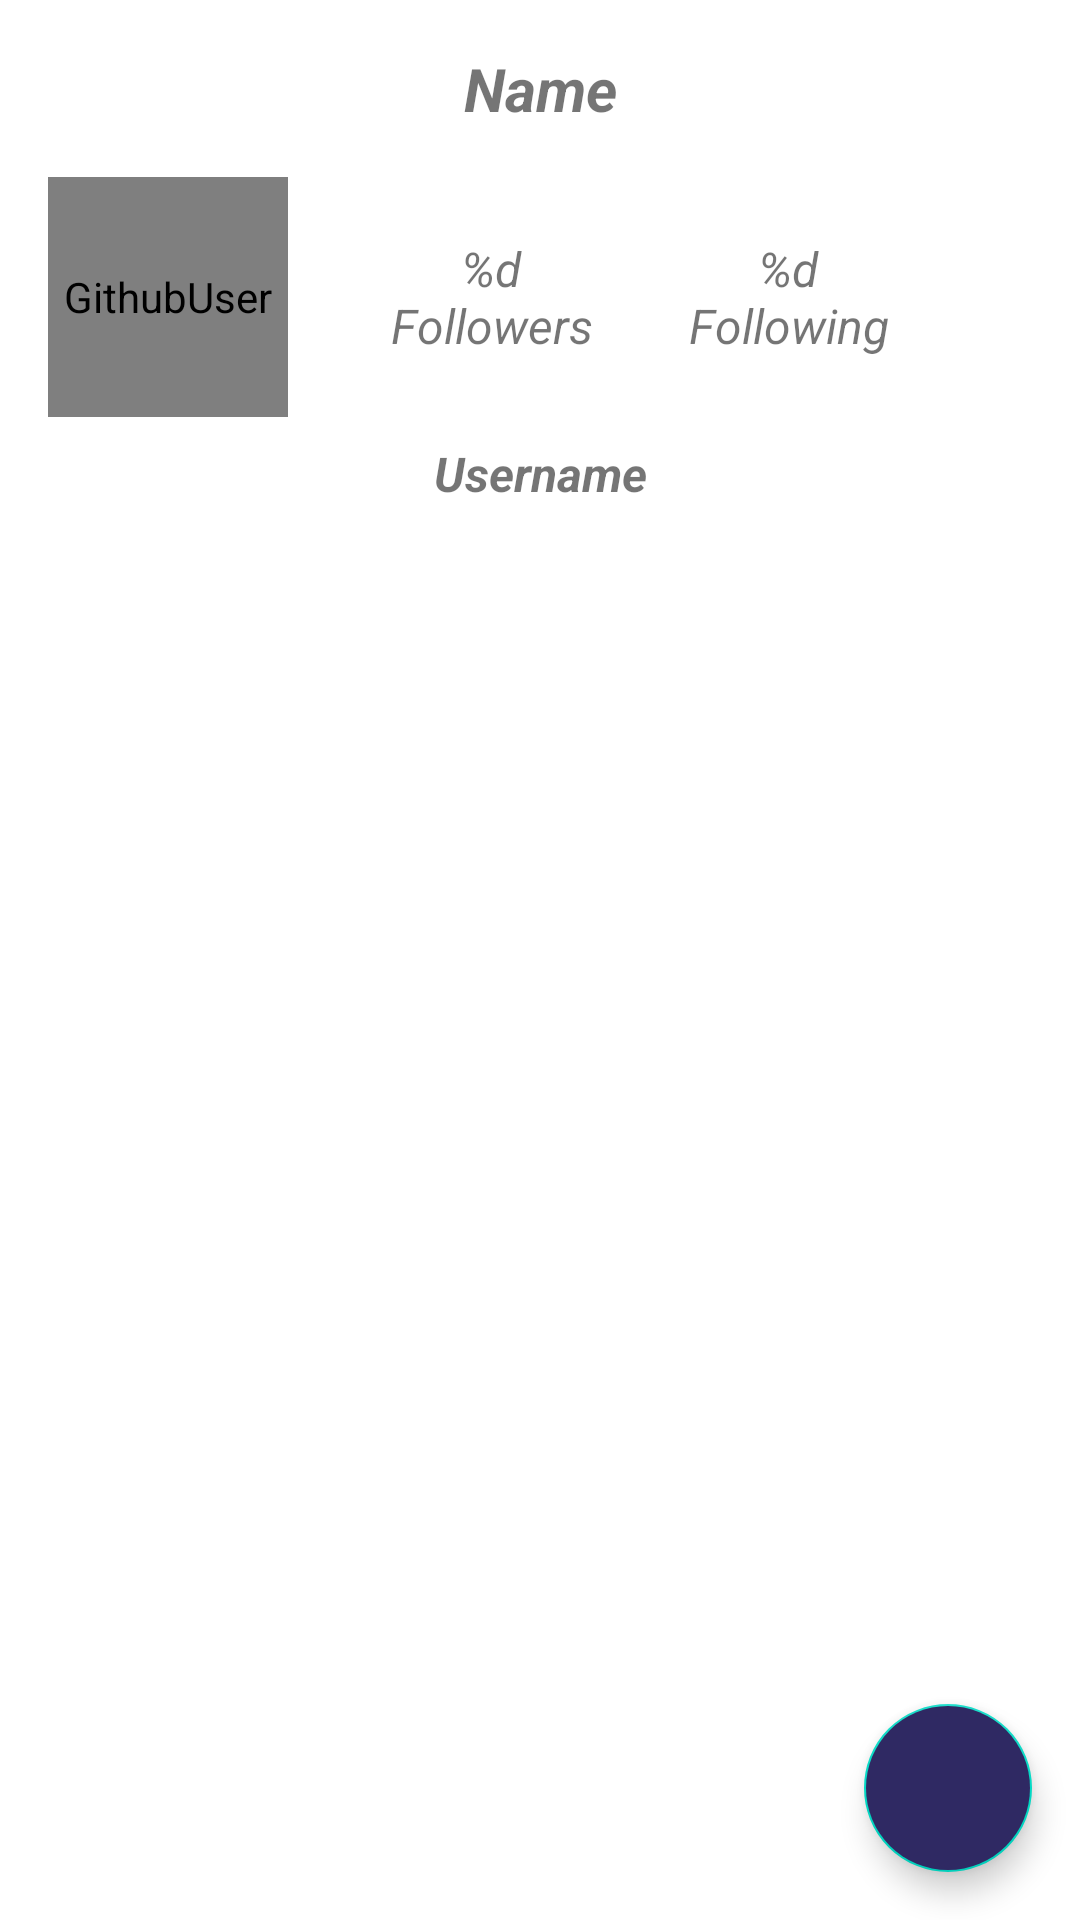

The Android layout XML behind this screen, and the referenced resources:
<!-- AndroidManifest.xml: application theme Theme.GithubUser -->
<!-- res/layout/activity_detail_user.xml -->
<?xml version="1.0" encoding="utf-8"?>
<FrameLayout xmlns:android="http://schemas.android.com/apk/res/android"
    xmlns:app="http://schemas.android.com/apk/res-auto"
    android:layout_width="match_parent"
    android:layout_height="match_parent">

    <LinearLayout
        android:layout_width="match_parent"
        android:layout_height="match_parent"
        android:orientation="vertical">

        <include
            android:id="@+id/incDetailUser"
            layout="@layout/inc_detail_user" />

        <com.google.android.material.tabs.TabLayout
            android:id="@+id/tabs"
            android:layout_width="match_parent"
            android:layout_height="wrap_content"
            android:contentDescription="@string/tab_layout"/>

        <androidx.viewpager2.widget.ViewPager2
            android:id="@+id/view_pager"
            android:layout_width="match_parent"
            android:layout_height="match_parent" />

    </LinearLayout>

    <com.google.android.material.floatingactionbutton.FloatingActionButton
        android:id="@+id/add_to_fav"
        android:layout_width="wrap_content"
        android:layout_height="wrap_content"
        android:layout_gravity="end|bottom"
        android:layout_margin="16dp"
        android:backgroundTint="@color/purple_500"
        app:tint="@android:color/white"
        android:contentDescription="@string/add_to_favorite"
        android:src="@drawable/ic_baseline_favorite_border_24" />

</FrameLayout>
<!-- res/layout/inc_detail_user.xml (included above) -->
<?xml version="1.0" encoding="utf-8"?>
<androidx.constraintlayout.widget.ConstraintLayout xmlns:android="http://schemas.android.com/apk/res/android"
    xmlns:app="http://schemas.android.com/apk/res-auto"
    xmlns:tools="http://schemas.android.com/tools"
    android:layout_width="match_parent"
    android:layout_height="200dp"
    tools:ignore="TextSizeCheck">

    <de.hdodenhof.circleimageview.CircleImageView
        android:id="@+id/avatarImg"
        android:layout_width="80dp"
        android:layout_height="80dp"
        android:layout_marginStart="16dp"
        android:layout_marginTop="16dp"
        android:contentDescription="@string/app_name"
        app:layout_constraintStart_toStartOf="parent"
        app:layout_constraintTop_toBottomOf="@+id/tvName"
        tools:srcCompat="@tools:sample/avatars" />

    <TextView
        android:id="@+id/tvName"
        android:layout_width="0dp"
        android:layout_height="wrap_content"
        android:layout_marginStart="16dp"
        android:layout_marginTop="16dp"
        android:layout_marginEnd="16dp"
        android:gravity="center"
        android:textSize="20sp"
        android:textStyle="bold|italic"
        app:layout_constraintEnd_toEndOf="parent"
        app:layout_constraintStart_toStartOf="parent"
        app:layout_constraintTop_toTopOf="parent"
        tools:text="@string/name" />

    <TextView
        android:id="@+id/tvUsername"
        android:layout_width="0dp"
        android:layout_height="wrap_content"
        android:layout_marginTop="8dp"
        android:gravity="center"
        android:text="@string/username"
        android:textSize="16sp"
        android:textStyle="italic|bold"
        app:layout_constraintEnd_toEndOf="@+id/tvName"
        app:layout_constraintStart_toStartOf="@+id/tvName"
        app:layout_constraintTop_toBottomOf="@+id/avatarImg" />

    <TextView
        android:id="@+id/tvFollower"
        android:layout_width="wrap_content"
        android:layout_height="wrap_content"
        android:layout_marginEnd="32dp"
        android:gravity="center"
        android:text="@string/d_follower"
        android:textSize="16sp"
        android:textStyle="italic"
        app:layout_constraintBottom_toBottomOf="@+id/avatarImg"
        app:layout_constraintEnd_toStartOf="@+id/tvFollowing"
        app:layout_constraintTop_toTopOf="@+id/avatarImg" />

    <TextView
        android:id="@+id/tvFollowing"
        android:layout_width="wrap_content"
        android:layout_height="wrap_content"
        android:layout_marginEnd="48dp"
        android:gravity="center"
        android:text="@string/d_following"
        android:textSize="16sp"
        android:textStyle="italic"
        app:layout_constraintBottom_toBottomOf="@+id/tvFollower"
        app:layout_constraintEnd_toEndOf="@+id/tvName"
        app:layout_constraintTop_toTopOf="@+id/tvFollower" />

    <ProgressBar
        android:id="@+id/progressBar"
        style="?android:attr/progressBarStyle"
        android:layout_width="48dp"
        android:layout_height="48dp"
        android:visibility="gone"
        app:layout_constraintBottom_toBottomOf="parent"
        app:layout_constraintEnd_toEndOf="parent"
        app:layout_constraintStart_toStartOf="parent"
        app:layout_constraintTop_toTopOf="parent"
        tools:visibility="invisible" />

</androidx.constraintlayout.widget.ConstraintLayout>
<!-- resources referenced by this layout -->
<resources>
  <color name="purple_500">#2F2963</color>
  <string name="add_to_favorite">Add to favorite</string>
  <string name="app_name">GithubUser</string>
  <string name="d_follower">%d\nFollowers</string>
  <string name="d_following">%d\nFollowing</string>
  <string name="name">Name</string>
  <string name="tab_layout">Tab layout</string>
  <string name="username">Username</string>
  <style name="Theme.GithubUser" parent="Theme.MaterialComponents.DayNight.DarkActionBar">
          
          <item name="colorPrimary">@color/purple_500</item>
          <item name="colorPrimaryVariant">@color/purple_700</item>
          <item name="colorOnPrimary">@color/white</item>
          <item name="tabTextColor">@color/white</item>
          
          <item name="colorSecondary">@color/teal_200</item>
          <item name="colorSecondaryVariant">@color/teal_700</item>
          <item name="colorOnSecondary">@color/black</item>
          
          <item name="android:statusBarColor">?attr/colorPrimaryVariant</item>
          
          <item name="android:windowFullscreen">true</item>
      </style>
  <color name="purple_700">#FF3700B3</color>
  <color name="white">#FFFFFFFF</color>
  <color name="teal_200">#FF03DAC5</color>
  <color name="teal_700">#FF018786</color>
  <color name="black">#FF000000</color>
</resources>
